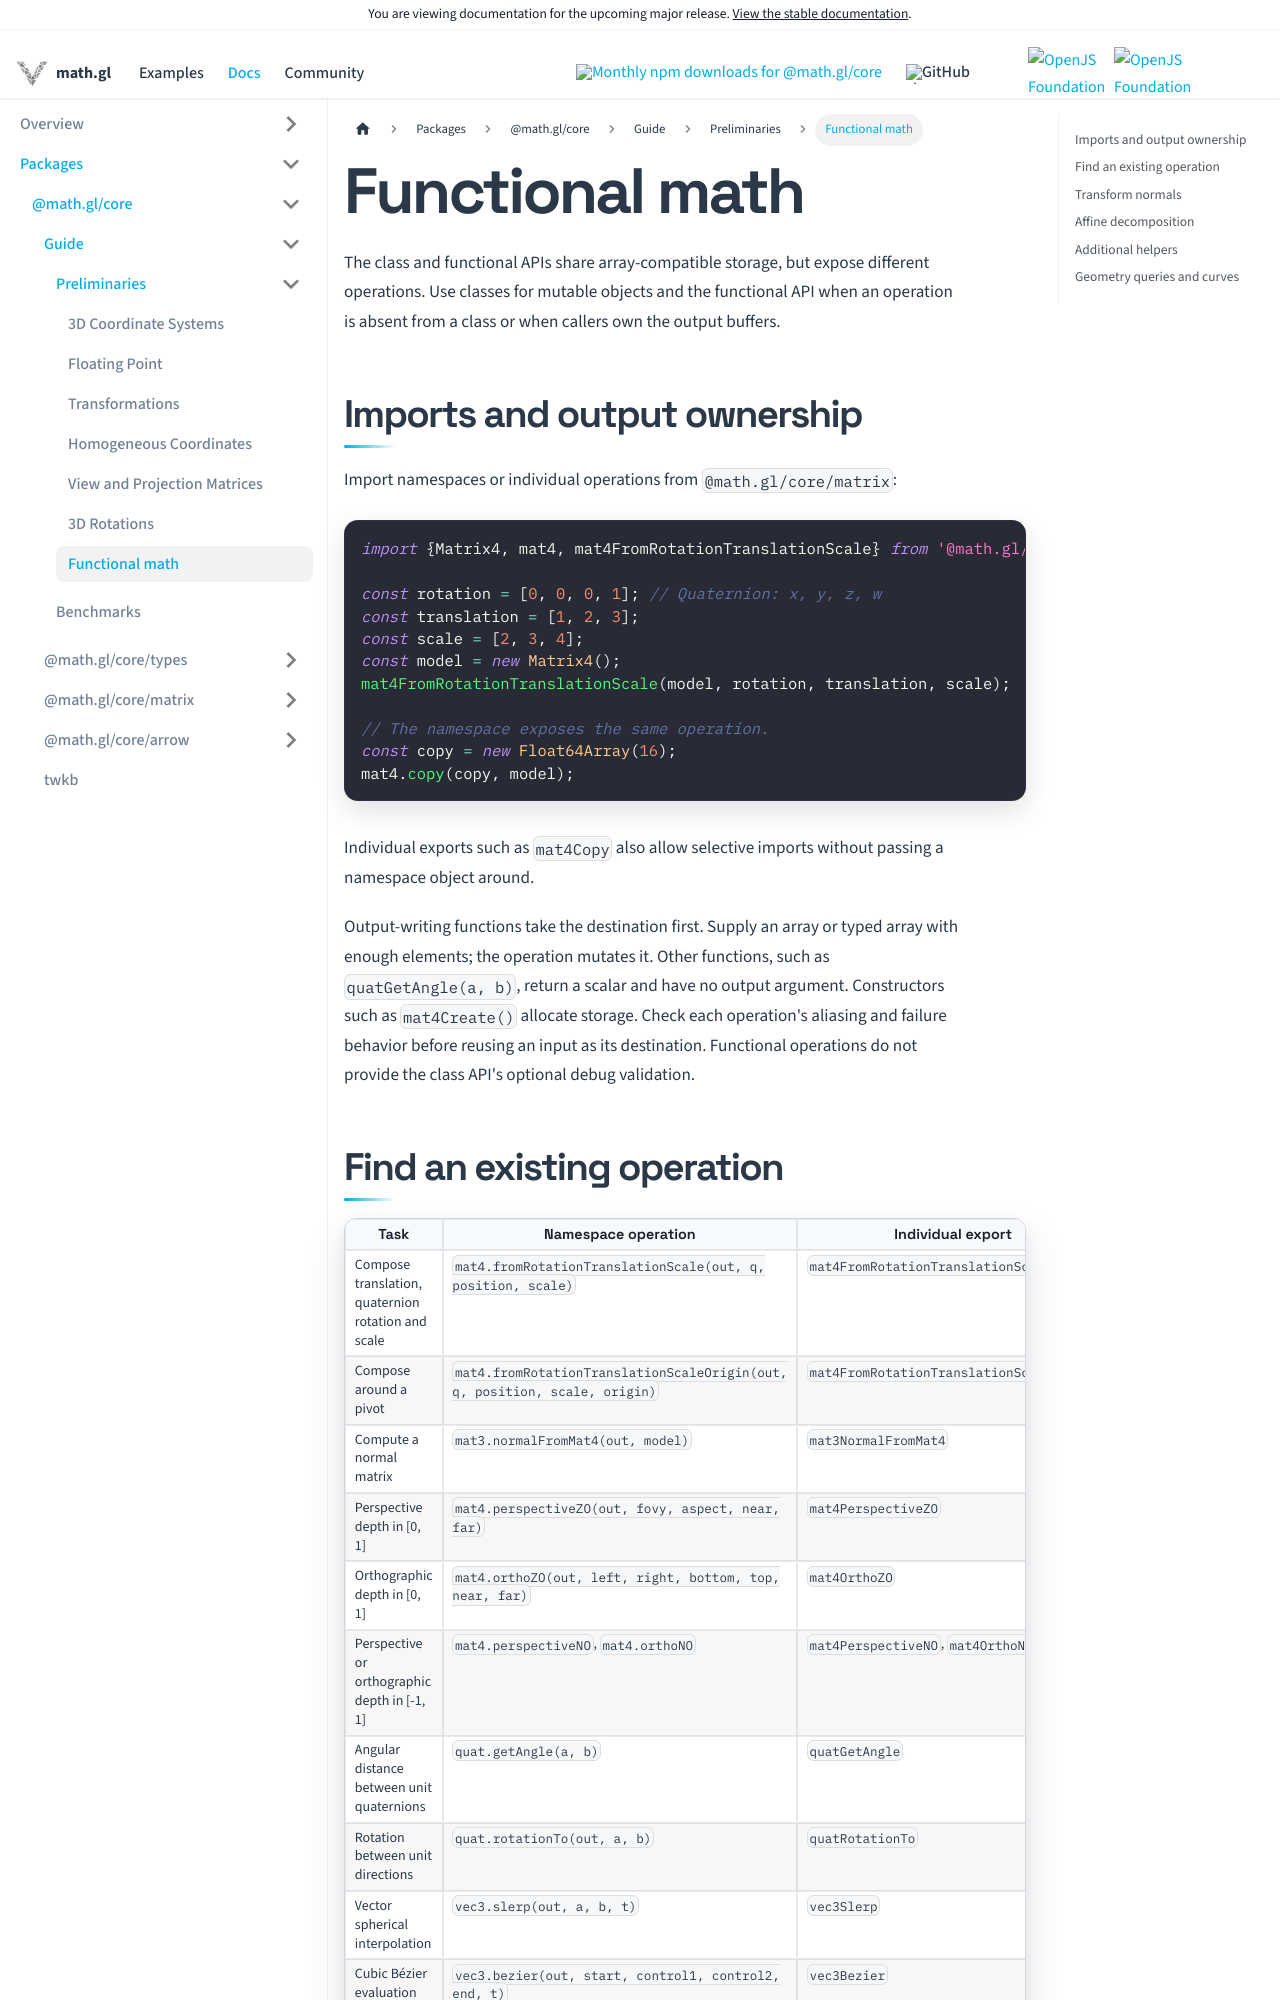

repository: visgl/math.gl · page: next/docs/modules/core/developer-guide/functional-math.html · generator: docusaurus

# Functional math

The class and functional APIs share array-compatible storage, but expose different
operations. Use classes for mutable objects and the functional API when an operation
is absent from a class or when callers own the output buffers.

## Imports and output ownership

Import namespaces or individual operations from `@math.gl/core/matrix`:

```js
import {Matrix4, mat4, mat4FromRotationTranslationScale} from '@math.gl/core/matrix';

const rotation = [0, 0, 0, 1]; // Quaternion: x, y, z, w
const translation = [1, 2, 3];
const scale = [2, 3, 4];
const model = new Matrix4();
mat4FromRotationTranslationScale(model, rotation, translation, scale);

// The namespace exposes the same operation.
const copy = new Float64Array(16);
mat4.copy(copy, model);
```

Individual exports such as `mat4Copy` also allow selective imports without passing a
namespace object around.

Output-writing functions take the destination first. Supply an array or typed array
with enough elements; the operation mutates it. Other functions, such as
`quatGetAngle(a, b)`, return a scalar and have no output argument. Constructors such
as `mat4Create()` allocate storage. Check each operation's aliasing and failure
behavior before reusing an input as its destination. Functional operations do not
provide the class API's optional debug validation.
